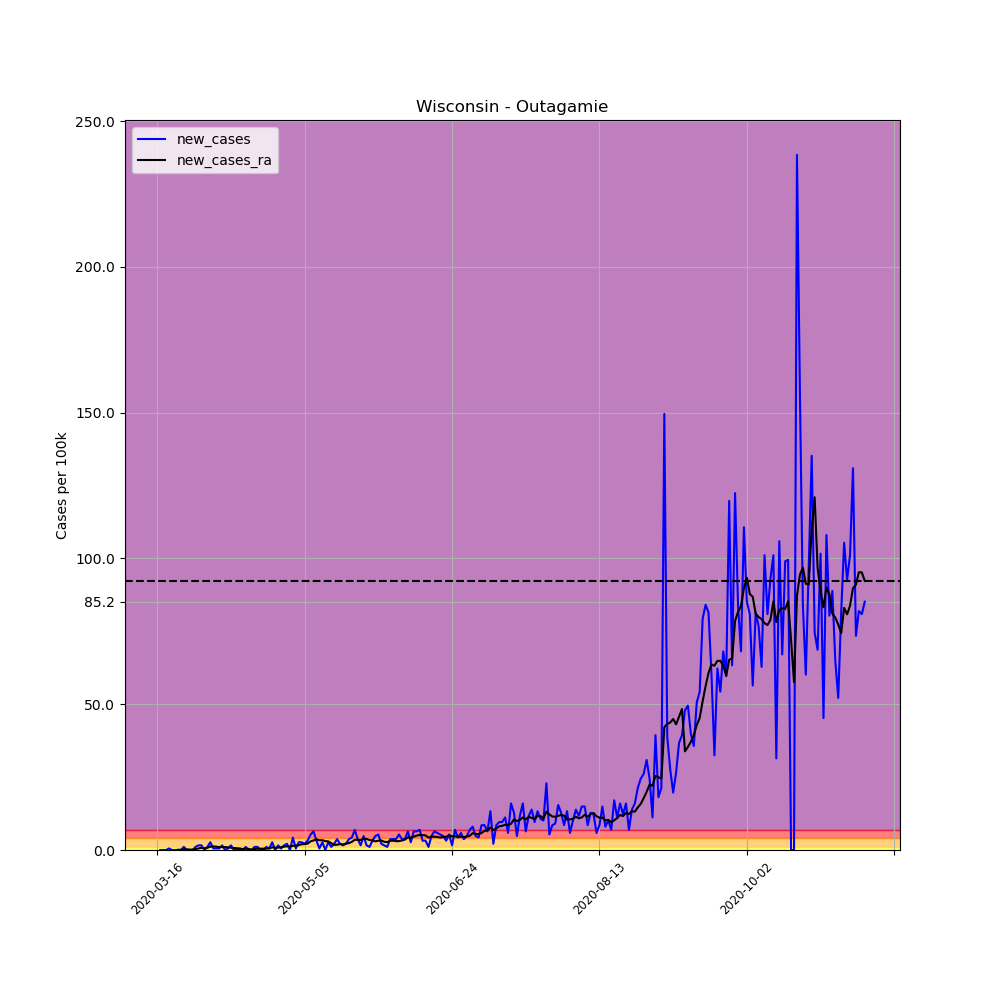

Source data for this figure (header and first rows):
, date, county, state, fips, cases, deaths, COUNTY, STNAME, CTYNAME, POPESTIMATE2019, per_100k, per_100k_ra, new_cases, new_cases_ra
114759, 2020-03-16, Outagamie, Wisconsin, 55087, 1, 0, 87, Wisconsin, Outagamie, 187885, 0.5322, , , 
114760, 2020-03-17, Outagamie, Wisconsin, 55087, 1, 0, 87, Wisconsin, Outagamie, 187885, 0.5322, , 0.0, 
114761, 2020-03-18, Outagamie, Wisconsin, 55087, 1, 0, 87, Wisconsin, Outagamie, 187885, 0.5322, , 0.0, 
114762, 2020-03-19, Outagamie, Wisconsin, 55087, 1, 0, 87, Wisconsin, Outagamie, 187885, 0.5322, , 0.0, 
114763, 2020-03-20, Outagamie, Wisconsin, 55087, 2, 0, 87, Wisconsin, Outagamie, 187885, 1.064, , 0.5322, 
114764, 2020-03-21, Outagamie, Wisconsin, 55087, 2, 0, 87, Wisconsin, Outagamie, 187885, 1.064, , 0.0, 
114765, 2020-03-22, Outagamie, Wisconsin, 55087, 2, 0, 87, Wisconsin, Outagamie, 187885, 1.064, 0.7603, 0.0, 
114766, 2020-03-23, Outagamie, Wisconsin, 55087, 2, 0, 87, Wisconsin, Outagamie, 187885, 1.064, 0.8364, 0.0, 0.07603
114767, 2020-03-24, Outagamie, Wisconsin, 55087, 2, 0, 87, Wisconsin, Outagamie, 187885, 1.064, 0.9124, 0.0, 0.07603
114768, 2020-03-25, Outagamie, Wisconsin, 55087, 4, 0, 87, Wisconsin, Outagamie, 187885, 2.129, 1.141, 1.064, 0.2281
114769, 2020-03-26, Outagamie, Wisconsin, 55087, 4, 0, 87, Wisconsin, Outagamie, 187885, 2.129, 1.369, 0.0, 0.2281
114770, 2020-03-27, Outagamie, Wisconsin, 55087, 4, 0, 87, Wisconsin, Outagamie, 187885, 2.129, 1.521, 0.0, 0.1521
114771, 2020-03-28, Outagamie, Wisconsin, 55087, 4, 0, 87, Wisconsin, Outagamie, 187885, 2.129, 1.673, 0.0, 0.1521
114772, 2020-03-29, Outagamie, Wisconsin, 55087, 6, 0, 87, Wisconsin, Outagamie, 187885, 3.193, 1.977, 1.064, 0.3041
114773, 2020-03-30, Outagamie, Wisconsin, 55087, 9, 0, 87, Wisconsin, Outagamie, 187885, 4.79, 2.509, 1.597, 0.5322
114774, 2020-03-31, Outagamie, Wisconsin, 55087, 12, 0, 87, Wisconsin, Outagamie, 187885, 6.387, 3.269, 1.597, 0.7603
114775, 2020-04-01, Outagamie, Wisconsin, 55087, 12, 0, 87, Wisconsin, Outagamie, 187885, 6.387, 3.878, 0.0, 0.6083
114776, 2020-04-02, Outagamie, Wisconsin, 55087, 14, 0, 87, Wisconsin, Outagamie, 187885, 7.451, 4.638, 1.064, 0.7603
114777, 2020-04-03, Outagamie, Wisconsin, 55087, 19, 1, 87, Wisconsin, Outagamie, 187885, 10.11, 5.779, 2.661, 1.141
114778, 2020-04-04, Outagamie, Wisconsin, 55087, 20, 1, 87, Wisconsin, Outagamie, 187885, 10.64, 6.995, 0.5322, 1.217
114779, 2020-04-05, Outagamie, Wisconsin, 55087, 21, 1, 87, Wisconsin, Outagamie, 187885, 11.18, 8.136, 0.5322, 1.141
114780, 2020-04-06, Outagamie, Wisconsin, 55087, 22, 1, 87, Wisconsin, Outagamie, 187885, 11.71, 9.124, 0.5322, 0.9884
114781, 2020-04-07, Outagamie, Wisconsin, 55087, 25, 1, 87, Wisconsin, Outagamie, 187885, 13.31, 10.11, 1.597, 0.9884
114782, 2020-04-08, Outagamie, Wisconsin, 55087, 25, 2, 87, Wisconsin, Outagamie, 187885, 13.31, 11.1, 0.0, 0.9884
114783, 2020-04-09, Outagamie, Wisconsin, 55087, 26, 2, 87, Wisconsin, Outagamie, 187885, 13.84, 12.01, 0.5322, 0.9124
114784, 2020-04-10, Outagamie, Wisconsin, 55087, 29, 2, 87, Wisconsin, Outagamie, 187885, 15.43, 12.77, 1.597, 0.7603
114785, 2020-04-11, Outagamie, Wisconsin, 55087, 29, 2, 87, Wisconsin, Outagamie, 187885, 15.43, 13.46, 0.0, 0.6843
114786, 2020-04-12, Outagamie, Wisconsin, 55087, 29, 2, 87, Wisconsin, Outagamie, 187885, 15.43, 14.07, 0.0, 0.6083
114787, 2020-04-13, Outagamie, Wisconsin, 55087, 29, 2, 87, Wisconsin, Outagamie, 187885, 15.43, 14.6, 0.0, 0.5322
114788, 2020-04-14, Outagamie, Wisconsin, 55087, 29, 2, 87, Wisconsin, Outagamie, 187885, 15.43, 14.9, 0.0, 0.3041
114789, 2020-04-15, Outagamie, Wisconsin, 55087, 31, 2, 87, Wisconsin, Outagamie, 187885, 16.5, 15.36, 1.064, 0.4562
114790, 2020-04-16, Outagamie, Wisconsin, 55087, 31, 2, 87, Wisconsin, Outagamie, 187885, 16.5, 15.74, 0.0, 0.3802
114791, 2020-04-17, Outagamie, Wisconsin, 55087, 31, 2, 87, Wisconsin, Outagamie, 187885, 16.5, 15.89, 0.0, 0.1521
114792, 2020-04-18, Outagamie, Wisconsin, 55087, 33, 2, 87, Wisconsin, Outagamie, 187885, 17.56, 16.2, 1.064, 0.3041
114793, 2020-04-19, Outagamie, Wisconsin, 55087, 35, 2, 87, Wisconsin, Outagamie, 187885, 18.63, 16.65, 1.064, 0.4562
114794, 2020-04-20, Outagamie, Wisconsin, 55087, 35, 2, 87, Wisconsin, Outagamie, 187885, 18.63, 17.11, 0.0, 0.4562
114795, 2020-04-21, Outagamie, Wisconsin, 55087, 35, 2, 87, Wisconsin, Outagamie, 187885, 18.63, 17.56, 0.0, 0.4562
114796, 2020-04-22, Outagamie, Wisconsin, 55087, 37, 2, 87, Wisconsin, Outagamie, 187885, 19.69, 18.02, 1.064, 0.4562
114797, 2020-04-23, Outagamie, Wisconsin, 55087, 38, 2, 87, Wisconsin, Outagamie, 187885, 20.23, 18.55, 0.5322, 0.5322
114798, 2020-04-24, Outagamie, Wisconsin, 55087, 43, 2, 87, Wisconsin, Outagamie, 187885, 22.89, 19.46, 2.661, 0.9124
114799, 2020-04-25, Outagamie, Wisconsin, 55087, 43, 2, 87, Wisconsin, Outagamie, 187885, 22.89, 20.23, 0.0, 0.7603
114800, 2020-04-26, Outagamie, Wisconsin, 55087, 46, 2, 87, Wisconsin, Outagamie, 187885, 24.48, 21.06, 1.597, 0.8364
114801, 2020-04-27, Outagamie, Wisconsin, 55087, 47, 2, 87, Wisconsin, Outagamie, 187885, 25.02, 21.97, 0.5322, 0.9124
114802, 2020-04-28, Outagamie, Wisconsin, 55087, 50, 2, 87, Wisconsin, Outagamie, 187885, 26.61, 23.11, 1.597, 1.141
114803, 2020-04-29, Outagamie, Wisconsin, 55087, 54, 2, 87, Wisconsin, Outagamie, 187885, 28.74, 24.41, 2.129, 1.293
114804, 2020-04-30, Outagamie, Wisconsin, 55087, 54, 2, 87, Wisconsin, Outagamie, 187885, 28.74, 25.62, 0.0, 1.217
114805, 2020-05-01, Outagamie, Wisconsin, 55087, 62, 2, 87, Wisconsin, Outagamie, 187885, 33, 27.07, 4.258, 1.445
114806, 2020-05-02, Outagamie, Wisconsin, 55087, 63, 2, 87, Wisconsin, Outagamie, 187885, 33.53, 28.59, 0.5322, 1.521
114807, 2020-05-03, Outagamie, Wisconsin, 55087, 68, 2, 87, Wisconsin, Outagamie, 187885, 36.19, 30.26, 2.661, 1.673
114808, 2020-05-04, Outagamie, Wisconsin, 55087, 73, 2, 87, Wisconsin, Outagamie, 187885, 38.85, 32.24, 2.661, 1.977
114809, 2020-05-05, Outagamie, Wisconsin, 55087, 77, 2, 87, Wisconsin, Outagamie, 187885, 40.98, 34.29, 2.129, 2.053
114810, 2020-05-06, Outagamie, Wisconsin, 55087, 83, 2, 87, Wisconsin, Outagamie, 187885, 44.18, 36.5, 3.193, 2.205
114811, 2020-05-07, Outagamie, Wisconsin, 55087, 93, 2, 87, Wisconsin, Outagamie, 187885, 49.5, 39.46, 5.322, 2.965
114812, 2020-05-08, Outagamie, Wisconsin, 55087, 105, 2, 87, Wisconsin, Outagamie, 187885, 55.89, 42.73, 6.387, 3.269
114813, 2020-05-09, Outagamie, Wisconsin, 55087, 111, 2, 87, Wisconsin, Outagamie, 187885, 59.08, 46.38, 3.193, 3.65
114814, 2020-05-10, Outagamie, Wisconsin, 55087, 112, 2, 87, Wisconsin, Outagamie, 187885, 59.61, 49.73, 0.5322, 3.346
114815, 2020-05-11, Outagamie, Wisconsin, 55087, 117, 2, 87, Wisconsin, Outagamie, 187885, 62.27, 53.07, 2.661, 3.346
114816, 2020-05-12, Outagamie, Wisconsin, 55087, 117, 2, 87, Wisconsin, Outagamie, 187885, 62.27, 56.11, 0.0, 3.041
114817, 2020-05-13, Outagamie, Wisconsin, 55087, 122, 2, 87, Wisconsin, Outagamie, 187885, 64.93, 59.08, 2.661, 2.965
114818, 2020-05-14, Outagamie, Wisconsin, 55087, 124, 4, 87, Wisconsin, Outagamie, 187885, 66, 61.44, 1.064, 2.357
... 181 more rows
